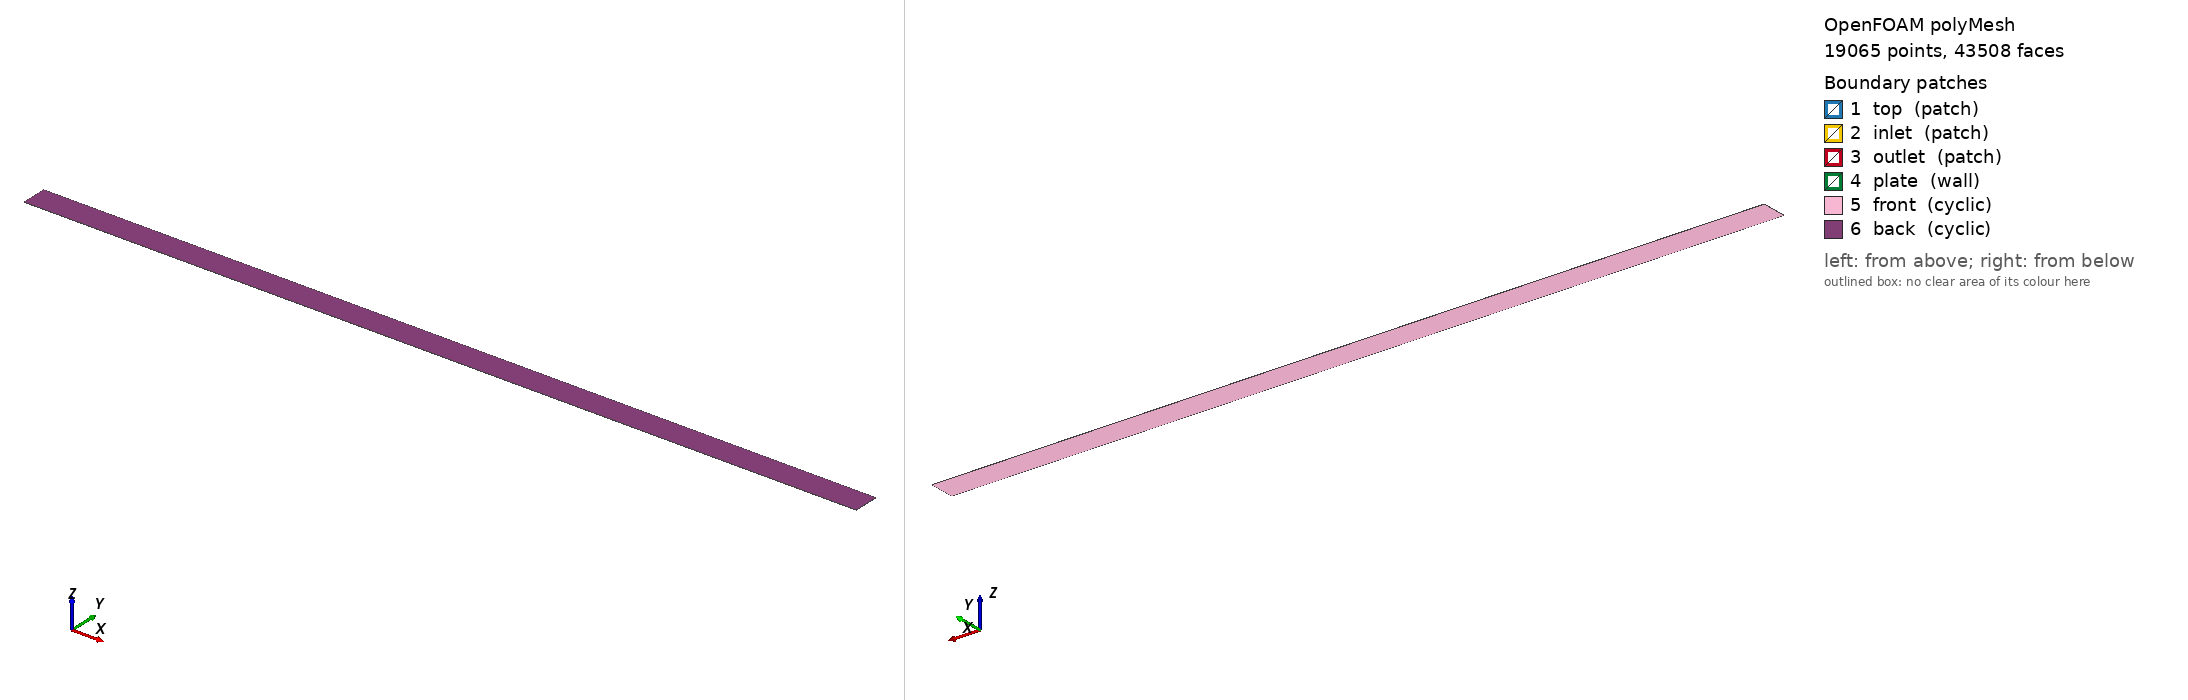

OpenFOAM case: the committed polyMesh, 19065 points, 43508 faces. Boundary patches (legend numbers): 1 top (patch), 2 inlet (patch), 3 outlet (patch), 4 plate (wall), 5 front (cyclic), 6 back (cyclic). Left view from above one corner, right view from below the opposite corner. Boundary conditions: 2 field file(s) under 0/; 4 of 6 drawn patches have an entry in a shipped field file.

=== constant/polyMesh/boundary ===
/*--------------------------------*- C++ -*----------------------------------*\
| =========                 |                                                 |
| \\      /  F ield         | OpenFOAM: The Open Source CFD Toolbox           |
|  \\    /   O peration     | Version:  2412                                  |
|   \\  /    A nd           | Website:  www.openfoam.com                      |
|    \\/     M anipulation  |                                                 |
\*---------------------------------------------------------------------------*/
FoamFile
{
    version     2.0;
    format      ascii;
    arch        "LSB;label=32;scalar=64";
    class       polyBoundaryMesh;
    location    "constant/polyMesh";
    object      boundary;
}
// * * * * * * * * * * * * * * * * * * * * * * * * * * * * * * * * * * * * * //

6
(
    top
    {
        type            patch;
        nFaces          308;
        startFace       30412;
    }
    inlet
    {
        type            patch;
        nFaces          80;
        startFace       30720;
    }
    outlet
    {
        type            patch;
        nFaces          80;
        startFace       30800;
    }
    plate
    {
        type            wall;
        inGroups        1(wall);
        nFaces          308;
        startFace       30880;
    }
    front
    {
        type            cyclic;
        inGroups        1(cyclic);
        nFaces          6160;
        startFace       31188;
        matchTolerance  0.0001;
        transform       unknown;
        neighbourPatch  back;
    }
    back
    {
        type            cyclic;
        inGroups        1(cyclic);
        nFaces          6160;
        startFace       37348;
        matchTolerance  0.0001;
        transform       unknown;
        neighbourPatch  front;
    }
)

// ************************************************************************* //


=== system/blockMeshDict ===
/*--------------------------------*- C++ -*----------------------------------*\
| =========                 |                                                 |
| \\      /  F ield         | OpenFOAM: The Open Source CFD Toolbox           |
|  \\    /   O peration     | Version:  1.6                                   |
|   \\  /    A nd           | Web:      www.OpenFOAM.org                      |
|    \\/     M anipulation  |                                                 |
\*---------------------------------------------------------------------------*/
FoamFile
{
    version     2.0;
    format      ascii;
    class       dictionary;
    location    "system";
    object      blockMeshDict;
}
// * * * * * * * * * * * * * * * * * * * * * * * * * * * * * * * * * * * * * //

convertToMeters 0.001;
                               
vertices
(
(0 0 0)
(150 0 0)
(175 0 0)
(225 0 0)
(250 0 0)
(550 0 0)
(650 0 0)
(0 10 0)
(150 10 0)
(175 10 0)
(225 10 0)
(250 10 0)
(550 10 0)
(650 10 0)
(0 20 0)
(150 20 0)
(175 20 0)
(225 20 0)
(250 20 0)
(550 20 0)
(650 20 0)
(0 0 0.1)
(150 0 0.1)
(175 0 0.1)
(225 0 0.1)
(250 0 0.1)
(550 0 0.1)
(650 0 0.1)
(0 10 0.1)
(150 10 0.1)
(175 10 0.1)
(225 10 0.1)
(250 10 0.1)
(550 10 0.1)
(650 10 0.1)
(0 20 0.1)
(150 20 0.1)
(175 20 0.1)
(225 20 0.1)
(250 20 0.1)
(550 20 0.1)
(650 20 0.1)
);
blocks
(
//Block 1: inlet bottom
hex (0 1 8 7 21 22 29 28) (36 30 2) simpleGrading (1 18 1)
//Block 2: pre-central region bottom
hex (1 2 9 8 22 23 30 29) (6 30 2) simpleGrading (1 18 1)
//Block 3: central region bottom
hex (2 3 10 9 23 24 31 30) (12 30 2) simpleGrading (1 18 1)
//Block 3: post-central region bottom
hex (3 4 11 10 24 25 32 31) (6 30 2) simpleGrading (1 18 1)
//Block 4: main downstream region bottom
hex (4 5 12 11 25 26 33 32) (70 30 2) simpleGrading (1 18 1)
//Block 5: outflow region bottom
hex (5 6 13 12 26 27 34 33) (24 30 2) simpleGrading (1 18 1)

//Block 7: inlet top
hex (7 8 15 14 28 29 36 35) (36 10 2) simpleGrading (1 1 1)
//Block 8: pre-central region top
hex (8 9 16 15 29 30 37 36) (6 10 2) simpleGrading (1 1 1)
//Block 9: central region top
hex (9 10 17 16 30 31 38 37) (12 10 2) simpleGrading (1 1 1)
//Block 10: post-central region top
hex (10 11 18 17 31 32 39 38) (6 10 2) simpleGrading (1 1 1)
//Block 11: main downstream region top
hex (11 12 19 18 32 33 40 39) (70 10 2) simpleGrading (1 1 1)
//Block 12: outflow region top
hex (12 13 20 19 33 34 41 40) (24 10 2) simpleGrading (1 1 1)
);
edges
(
);
boundary
(
    top
    {
        type    patch;
        faces
        (
            (14 15 36 35)
            (15 16 37 36)
            (16 17 38 37)
            (17 18 39 38)
            (18 19 40 39)
            (19 20 41 40)
        );
    }
    inlet
    {
        type    patch;
        faces
        (
            (0 7 28 21)
            (7 14 35 28)
        );
    }
    outlet
    {
        type    patch;
        faces
        (
            (6 27 34 13)
            (13 34 41 20)
        );
    }
    plate
    {
        type    wall;
        faces
        (
            (0 21 22 1)
            (1 22 23 2)
            (2 23 24 3)
            (3 24 25 4)
            (4 25 26 5)
            (5 26 27 6)
        );
    }
    front
    {
        type    cyclic;
        neighbourPatch  back;
        faces
        (
            (0 1 8 7)
            (1 2 9 8)
            (2 3 10 9)
            (3 4 11 10)
            (4 5 12 11)
            (5 6 13 12)
            (7 8 15 14)
            (8 9 16 15)
            (9 10 17 16)
            (10 11 18 17)
            (11 12 19 18)
            (12 13 20 19)
        );
    }
    back
    {
        type    cyclic;
        neighbourPatch  front;
        faces
        (
            (28 29 22 21)
            (29 30 23 22)
            (30 31 24 23)
            (31 32 25 24)
            (32 33 26 25)
            (33 34 27 26)
            (35 36 29 28)
            (36 37 30 29)
            (37 38 31 30)
            (38 39 32 31)
            (39 40 33 32)
            (40 41 34 33)
        );
    }
);


=== system/controlDict ===
/*--------------------------------*- C++ -*----------------------------------*\
| =========                 |                                                 |
| \\      /  F ield         | OpenFOAM: The Open Source CFD Toolbox           |
|  \\    /   O peration     | Version:  1.6                                   |
|   \\  /    A nd           | Web:      www.OpenFOAM.org                      |
|    \\/     M anipulation  |                                                 |
\*---------------------------------------------------------------------------*/
FoamFile
{
    version     2.0;
    format      ascii;
    class       dictionary;
    location    "system";
    object      controlDict;
}
// * * * * * * * * * * * * * * * * * * * * * * * * * * * * * * * * * * * * * //

application     simpleFoam;

startFrom       startTime;

startTime       0;

stopAt          endTime;

endTime         100000;

deltaT          1;

writeControl    timeStep;

writeInterval   #calc "$endTime / 100" ;

purgeWrite      0;

writeFormat     ascii;

writePrecision  6;

writeCompression off;

timeFormat      general;

timePrecision   6;

runTimeModifiable true;

functions
{
    solverInfo
    {
        type            solverInfo;
        libs            ("libutilityFunctionObjects.so");
        writeResidualFields no;
        fields          ("U" "p");
    }

    yPlus
    {
        type                 yPlus;
        libs                 ("libfieldFunctionObjects.so");
        executeControl       writeTime;
        writeControl         writeTime;
    }

    writeMidPlane
    {
        type            coded;
        libs            ("libutilityFunctionObjects.so");
        name            writeMidPlane;
        executeControl  writeTime;
        writeControl    none;

        codeInclude
        #{
            #include "OFstream.H"
            #include <fstream>
        #};

        codeExecute
        #{
            const fvMesh& mesh = refCast<const fvMesh>(obr_);
            const volVectorField& U =
                mesh.lookupObject<volVectorField>("U");
            const volScalarField& p =
                mesh.lookupObject<volScalarField>("p");
            const vectorField& C = mesh.C();

            // Read output format from inputParam
            IOdictionary inputParam
            (
                IOobject
                (
                    "inputParam", "constant", mesh,
                    IOobject::MUST_READ, IOobject::NO_WRITE
                )
            );
            const dictionary& d = inputParam.subDict("Upinlet");
            const word fmt = d.lookupOrDefault<word>("outputFormat", "csv");

            const scalar zTarget = 1e-5;
            const scalar zTol    = 2.5e-5;

            // Collect cells on the mid-plane
            DynamicList<label> cells;
            forAll(C, cellI)
            {
                if (mag(C[cellI].z() - zTarget) < zTol)
                {
                    cells.append(cellI);
                }
            }

            const fileName outDir =
                mesh.time().globalPath()/"postProcessing";
            mkDir(outDir);

            if (fmt == "binary")
            {
                const fileName fpath = outDir/"midPlane.bin";
                std::ofstream ofs(fpath, std::ios::binary);

                // Header: 7 columns, number of rows
                int32_t nCols = 7;
                int64_t nRows = cells.size();
                ofs.write(reinterpret_cast<const char*>(&nCols), sizeof(nCols));
                ofs.write(reinterpret_cast<const char*>(&nRows), sizeof(nRows));

                // Data: x,y,z,u,v,w,p as doubles per row
                forAll(cells, i)
                {
                    const label ci = cells[i];
                    double row[7] =
                    {
                        C[ci].x(), C[ci].y(), C[ci].z(),
                        U[ci].x(), U[ci].y(), U[ci].z(),
                        p[ci]
                    };
                    ofs.write(reinterpret_cast<const char*>(row), sizeof(row));
                }

                Info<< "writeMidPlane: wrote " << nRows
                    << " cells (binary) to " << fpath << endl;
            }
            else
            {
                OFstream os(outDir/"midPlane.csv");
                os.precision(10);
                os << "x,y,z,u,v,w,p" << nl;

                forAll(cells, i)
                {
                    const label ci = cells[i];
                    os  << C[ci].x() << ","
                        << C[ci].y() << ","
                        << C[ci].z() << ","
                        << U[ci].x() << ","
                        << U[ci].y() << ","
                        << U[ci].z() << ","
                        << p[ci] << nl;
                }

                Info<< "writeMidPlane: wrote " << cells.size()
                    << " cells (csv) to " << os.name() << endl;
            }
        #};
    }
}


// ************************************************************************* //


=== 0/p ===
/*--------------------------------*- C++ -*----------------------------------*\
| =========                 |                                                 |
| \\      /  F ield         | OpenFOAM: The Open Source CFD Toolbox           |
|  \\    /   O peration     | Version:  2312                                  |
|   \\  /    A nd           | Website:  www.openfoam.com                      |
|    \\/     M anipulation  |                                                 |
\*---------------------------------------------------------------------------*/
FoamFile
{
    version     2.0;
    format      ascii;
    arch        "LSB;label=32;scalar=64";
    class       volScalarField;
    location    "0";
    object      p;
}
// * * * * * * * * * * * * * * * * * * * * * * * * * * * * * * * * * * * * * //

#include "../constant/inputParam"

pUinf           $Upinlet.Uinf;

dimensions      [ 0 2 -2 0 0 0 0 ];

internalField   uniform #calc "sqr($pUinf)";

boundaryField
{
    inlet
    {
        type            zeroGradient;
    }
    plate
    {
        type            zeroGradient;
    }
    front_half0
    {
        type            cyclic;
        neighbourPatch  back_half0;
    }
    back_half0
    {
        type            cyclic;
        neighbourPatch  front_half0;
    }
    front_half1
    {
        type            cyclic;
        neighbourPatch  back_half1;
    }
    back_half1
    {
        type            cyclic;
        neighbourPatch  front_half1;
    }
    outlet
    {
        type            codedFixedValue;
        value           uniform 0;     // dummy initialization
        name            outletPressure;
        
        codeInclude
    	#{
        	#include "fvCFD.H"
    	#};
        
        code
        #{
        	using namespace Foam;
        	const fvPatch& p = patch();
        	const vectorField& Cf = p.Cf();
        	
        	//Evaluate xmax from maximum 'x-coordinate' at outlet patch
        	 const scalar xmax = gMax(Cf.component(vector::X));
        	 
	        IOdictionary userDict
	        (
	            IOobject
	            (
	                "inputParam",
	                "constant",
	                this->db(),
	                IOobject::MUST_READ,
	                IOobject::NO_WRITE
	            )
	        );
	        const dictionary& d = userDict.subDict("Upinlet");
	        
		// Defined in 0/inputParam
		const scalar Uinf  = readScalar(d.lookup("Uinf")); // Uinf
		const scalar x0    = readScalar(d.lookup("xInlet")); //  virtual LE distance
		const scalar pinf  = Foam::pow(Uinf, 2.0);         // pinf = [pinf/rho] = uinf^2
		const scalar pa4   = readScalar(d.lookup("pa4"));
		const scalar pa3   = readScalar(d.lookup("pa3"));
		const scalar pa2   = readScalar(d.lookup("pa2"));
		const scalar pa1   = readScalar(d.lookup("pa1"));
		const scalar pa0   = readScalar(d.lookup("pa0"));
		
		// Additional for top-BC polynomial definition
		const scalar shift  = x0;                           // constant of the polynomial free-stream log(x+c)
		const scalar eps    = 1e-12;                        // keeps log argument > 0
		const scalar arg    = max(eps, xmax + shift);     
		const scalar L      = Foam::log(arg);       
		
		// Define external velocity as a polynomial
    		const scalar poly = pa4*Foam::pow(L, 4.0) + pa3*Foam::pow(L, 3.0) 
    		+ pa2*Foam::pow(L, 2.0) + pa1*L + pa0;
    		
    		const scalar Ux = Uinf * poly;
    		const scalar pout = pinf + 0.5*(sqr(Uinf) - sqr(Ux));
    		
    		// Assign boundary values 
            	scalarField& bf = *this;
            	bf = scalarField(p.size(), pout);
        #};
    }
    
        top
    {
        type            codedFixedValue;
        value           uniform 0;  // initialisation
        name            topFormulaP;
        
        code
    	#{
		using namespace Foam;

		const fvPatch&  p  = patch();
		scalarField&    bf = *this;
		const auto&     Cf = p.Cf();

   
		// Parameters 
	        IOdictionary userDict
	        (
		    IOobject
		    (
		        "inputParam",
		        "constant",
		        this->db(),
		        IOobject::MUST_READ,
		        IOobject::NO_WRITE
		    )
	        );
	        const dictionary& d = userDict.subDict("Upinlet");
	        
		// Defined in 0/inputParam
		const scalar Uinf  = readScalar(d.lookup("Uinf")); // Uinf
		const scalar x0    = readScalar(d.lookup("xInlet")); //  virtual LE distance
		const scalar pinf  = Foam::pow(Uinf, 2.0);         // pinf = [pinf/rho] = uinf^2
		const scalar pa4   = readScalar(d.lookup("pa4"));
		const scalar pa3   = readScalar(d.lookup("pa3"));
		const scalar pa2   = readScalar(d.lookup("pa2"));
		const scalar pa1   = readScalar(d.lookup("pa1"));
		const scalar pa0   = readScalar(d.lookup("pa0"));
		
		// Additional for top-BC polynomial definition
		const scalar shift  = x0;                            // constant of the polynomial free-stream log(x+c)
		const scalar eps    = 1e-12;                        // keeps log argument > 0
        	
        	forAll(bf,i)
           	{
           	    // x-coordinates
		    const scalar x   = Cf[i].x();
		    // operators
		    const scalar arg = max(eps, x + shift);     
		    const scalar L   = Foam::log(arg);          
            	    
            	    // define external velocity as a polynomial
    		    const scalar poly = pa4*Foam::pow(L, 4.0) + pa3*Foam::pow(L, 3.0) 
    		    + pa2*Foam::pow(L, 2.0) + pa1*L + pa0;
    		 
    		    const scalar Ux = Uinf * poly; 
            		
            	    bf[i] = pinf + 0.5*(Uinf*Uinf - Ux*Ux);
            	}
    	#};
    }
}


// ************************************************************************* //


Also in the case, not shown: 0/U (15199 bytes, source omitted); constant/polyMesh/faces (numeric list); constant/polyMesh/neighbour (numeric list); constant/polyMesh/owner (numeric list); constant/polyMesh/points (numeric list).
